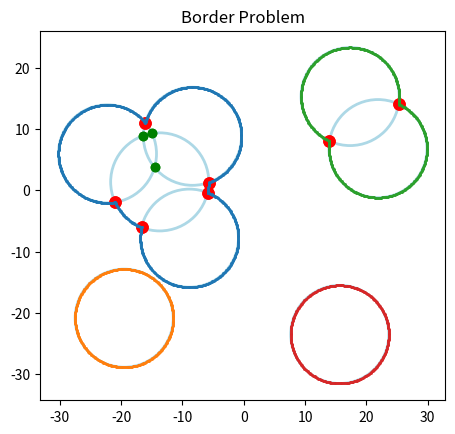

Write the Python code that produced this figure.
import matplotlib.pyplot as plt
import math
from matplotlib.patches import Circle, Arc
import numpy as np
import random
from collections import deque

fig, ax = plt.subplots()
ax.set_aspect('equal')  # 保持纵横比一致


def distance(point1, point2):
    return math.sqrt((point1[0] - point2[0]) ** 2 + (point1[1] - point2[1]) ** 2)


def point_on_circle(center, radius, angle_deg):
    """
    计算圆上指定角度（度数）的点坐标

    参数:
        center: 圆心坐标 (x, y)
        radius: 半径
        angle_deg: 角度（0° 表示正东方向，逆时针增加）

    返回:
        (x, y): 圆上的点坐标
    """
    angle_rad = math.radians(angle_deg)  # 将角度转换为弧度
    x = center[0] + radius * np.cos(angle_rad)
    y = center[1] + radius * np.sin(angle_rad)
    return (x, y)


def calculate_angle(center, point):
    """
    计算点到圆心的连线在极坐标中的角度（0°为正东，逆时针增加）

    参数:
        center: 圆心坐标 (xc, yc)
        point: 点坐标 (xp, yp)

    返回:
        角度（单位：度，范围 [-180°, 180°] 或 [0°, 360°]）
    """
    dx = point[0] - center[0]
    dy = point[1] - center[1]
    angle_rad = np.arctan2(dy, dx)  # 弧度（范围 [-π, π]）
    angle_deg = np.degrees(angle_rad)  # 转换为度

    # 可选：将角度转换为 [0°, 360°] 范围
    angle_deg = angle_deg % 360
    return angle_deg


def circle_intersection(point1, point2, r):
    """
    计算两个半径相等的圆的交点。
    返回:
        - None: 无交点（相离/重合）
        - [(x, y)]: 1 个交点（相切）
        - [(x1, y1), (x2, y2)]: 2 个交点
    """
    dx, dy = point2[0] - point1[0], point2[1] - point1[1]
    d_squared = dx ** 2 + dy ** 2
    d = np.sqrt(d_squared)

    # 检查相交条件
    if d > 2 * r or (d == 0 and r == 0):
        return None
    if d == 0:
        return None  # 重合

    # 计算垂直向量和偏移量
    u, v = -dy, dx  # 垂直方向向量
    h = np.sqrt(r ** 2 - (d_squared / 4))

    # 中点坐标
    x_m = (point1[0] + point2[0]) / 2
    y_m = (point1[1] + point2[1]) / 2

    # 交点
    x_a = x_m + (h * u) / d
    y_a = y_m + (h * v) / d
    x_b = x_m - (h * u) / d
    y_b = y_m - (h * v) / d

    # 处理相切情况（1 个交点）
    if np.isclose(d, 2 * r):
        return [(x_a, y_a), (x_a, y_a)]

    return [(x_a, y_a), (x_b, y_b)]


def deciding_clockwise(center, point, poi):
    """
    判断在核心圆上从交点 poi 出发，顺时针（True）还是逆时针（False）能得到优弧。

    参数:
        center: 核心圆圆心 (x, y)
        point: 另一个圆圆心 (x, y)
        poi: 交点坐标 (x, y)
        r: 圆的半径（两圆半径相同）

    返回:
        True（顺时针优弧） 或 False（逆时针优弧）
    """
    # 计算向量 v1 (center -> poi) 和 v2 (center -> point)
    v1 = np.array([poi[0] - center[0], poi[1] - center[1]])
    v2 = np.array([point[0] - center[0], point[1] - center[1]])

    # 计算叉积（v1 × v2）
    cross = np.cross(v1, v2)

    # 叉积符号决定方向
    return cross > 0  # True: 顺时针；False: 逆时针


def creating_cluster(points, r):
    """
    基于 BFS 的聚类算法：
    1. 对于每个未聚类的点，启动 BFS 搜索所有距离 ≤2r 的点。
    2. 将这些点归为同一簇。

    参数:
        points: 点集 [(x1, y1), (x2, y2), ...]
        r: 判定半径（两点距离 ≤2r 则归为同一簇）

    返回:
        clusters: 聚类结果 [[簇1], [簇2], ...]
    """
    if not points:
        return []

    clusters = []
    visited = set()  # 记录已访问的点

    for point in points:
        if tuple(point) in visited:
            continue  # 跳过已处理的点

        # 启动 BFS 搜索当前点的所有可达点
        cluster = []
        queue = deque([point])
        visited.add(tuple(point))

        while queue:
            current = queue.popleft()
            cluster.append(current)

            # 遍历所有未访问点，检查是否可加入当前簇
            for p in points:
                p_tuple = tuple(p)
                if p_tuple not in visited and distance(current, p) <= 2 * r:
                    visited.add(p_tuple)
                    queue.append(p)

        clusters.append(cluster)

    return clusters


def processing_cluster(cluster, r, actual_point=False, point_density=1):
    if len(cluster) == 1:
        trajs = [[]]
        traj = trajs[0]
        for theta in np.arange(0, 360, point_density):
            current_point = point_on_circle(cluster[0], r, theta)
            traj.append(current_point)
        if not actual_point:
            circle = Circle(cluster[0], r, fill=False, linewidth=2, color='red')
            ax.add_patch(circle)
        return trajs

    # 计算交点的角度并保存到point_table
    point_table = []# 注：正东为0度，角度随逆时针增加。
    for i in range(len(cluster)):
        point_table.append([])
        for j in range(len(cluster)):
            if i == j:
                continue
            if distance(cluster[i], cluster[j]) <= 2 * r:
                point1, point2 = circle_intersection(cluster[i], cluster[j], r)
                point_table[i].append([j, point1, 1])
                point_table[i].append([j, point2, 1])

    # 计算是“好点”还是“坏点”（好点在轨迹外部，会且只会经过一次；坏点在轨迹内部，不会被经过）
    for i in range(len(point_table)):
        for j in range(len(point_table[i])):
            isGoodpoint = True
            testing_point = point_table[i][j][1]
            for k in range(len(cluster)):
                if i == k or point_table[i][j][0] == k:
                    continue
                if distance(cluster[k], testing_point) <= r:
                    point_table[i][j][2] = 0
                    isGoodpoint = False
                    break
            if isGoodpoint:
                ax.plot(testing_point[0], testing_point[1], 'ro', markersize=8)
            else:
                ax.plot(testing_point[0], testing_point[1], 'go', markersize=6, zorder=1)

    # 对point_table中所有的点计算其角度,并按照角度排序
    for i in range(len(point_table)):
        for point_info in point_table[i]:
            angle = calculate_angle(cluster[i], point_info[1])
            point_info.append(angle)
        point_table[i].sort(key=lambda x: x[3])

    # 绘制边界
    trajs = []
    for i in range(len(point_table)):
        for j in range(len(point_table[i])):
            if not point_table[i][j][2]:
                continue
            # 选取当前点作为起始点
            traj = []
            x = i
            y = j
            while point_table[x][y][2]:
                point_table[x][y][2] = 0

                clockwise = deciding_clockwise(cluster[x], cluster[point_table[x][y][0]], point_table[x][y][1])
                y1 = y
                if clockwise:
                    while not point_table[x][y1][2]:
                        y1 -= 1
                    theta1 = point_table[x][y1][3]
                    theta2 = point_table[x][y][3]
                    next_point_index = y1
                else:
                    while not point_table[x][y1][2]:
                        y1 = (y + 1) % len(point_table[x])
                    theta1 = point_table[x][y][3]
                    theta2 = point_table[x][y1][3]
                    next_point_index = y1
                next_point = point_table[x][next_point_index][1]

                if not actual_point:
                    arc = Arc(cluster[x], 2 * r, 2 * r, angle=0, theta1=theta1, theta2=theta2,
                              linewidth=2, color='red')
                    ax.add_patch(arc)
                theta1 = math.ceil(theta1)
                theta2 = math.floor(theta2)
                traj.append(point_table[x][y][1])
                if theta1 > theta2:
                    theta2 += 360
                for theta in np.arange(theta1, theta2+1, point_density):
                    current_point = point_on_circle(cluster[x], r, theta)
                    traj.append(current_point)
                traj.append(next_point)

                point_table[x][next_point_index][2] = 0

                x = point_table[x][next_point_index][0]

                for z in range(len(point_table[x])):
                    if point_table[x][z][1] == next_point:
                        y = z
            trajs.append(traj)

    return trajs

def main():
    r = 8
    points = [(random.uniform(-25, 25), random.uniform(-25, 25)) for _ in range(8)]
    # points = [(7,7),(-7,7),(7,-7),(-7,-7)]
    actual_point = True  # True显示实际返回的点，不连续；False显示理论上的轨迹。
    point_density = 1  # 数值越小，返回的点越密，计算开销越大。默认为1，建议范围：0.1-45

    # 画圆
    for point in points:
        circle = Circle(point, r, fill=False, linewidth=2, color='lightblue', zorder=0)
        ax.add_patch(circle)

    point_cluster = creating_cluster(points, r)
    print('clusters:', point_cluster)
    print('points:', points)

    trajs = []
    for cluster in point_cluster:
        trajs.extend(processing_cluster(cluster, r, actual_point, point_density))
    if actual_point:
        colors = plt.rcParams['axes.prop_cycle'].by_key()['color'][:8]
        for i, traj in enumerate(trajs):
            color = colors[i%8]
            if point_density >= 5:
                markersize = 3
            else:
                markersize = 1
            for point in traj:
                ax.plot(point[0], point[1], 'o', color=color, markersize=markersize)

    plt.title("Border Problem")
    ax.autoscale()
    plt.show()


if __name__ == '__main__':
    main()
